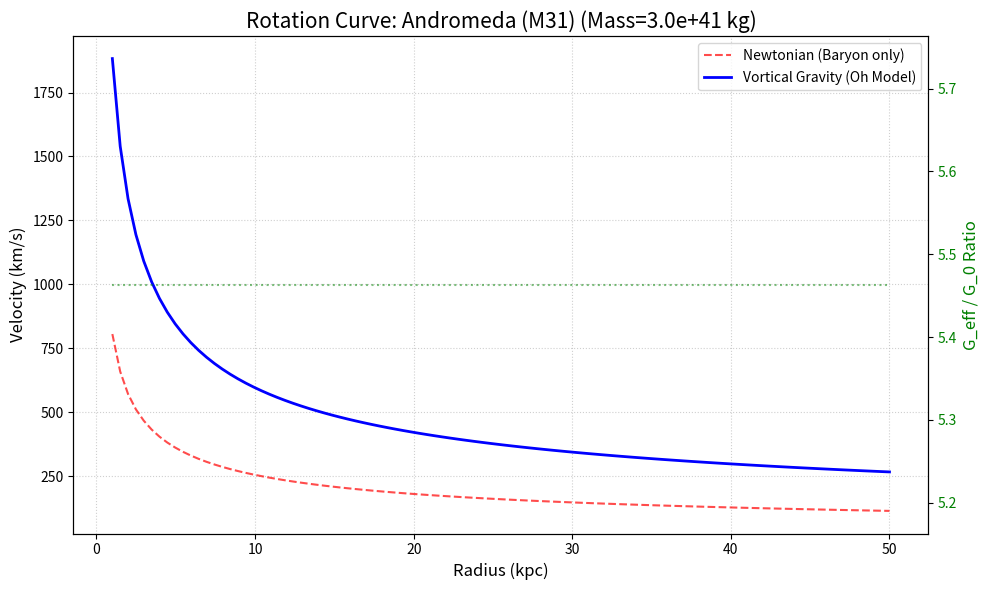
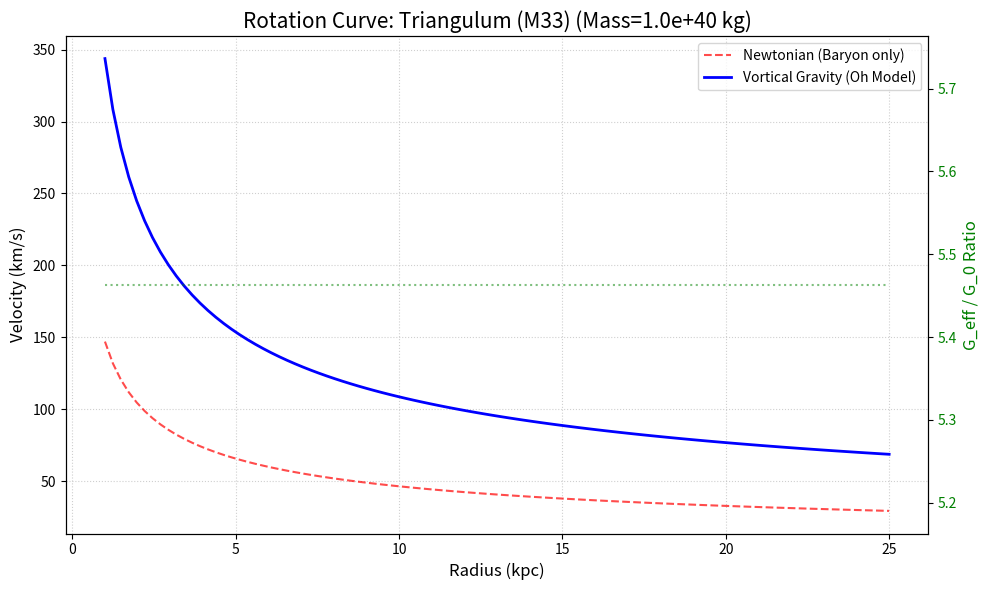

Recreate these plots in Python, in order.
import numpy as np
import matplotlib.pyplot as plt

class VorticalVisualizer:
    def __init__(self):
        # Fundamental Constants
        self.G0 = 6.67430e-11
        self.eta = 1e82
        self.rho_p = 1e96
        self.gamma = 0.85
        self.S_earth = 4.46320
        self.G_max = self.G0 * (1 + self.S_earth)

    def get_v_curves(self, mass_total, max_r_kpc):
        """Generates Newton velocity and Vortical velocity data based on changes in radius."""
        r_kpc = np.linspace(1, max_r_kpc, 100)
        v_newton = []
        v_vortical = []
        g_ratios = []

        for r in r_kpc:
            r_m = r * 3.086e19
            # 1. Newtonian Velocity
            vn = np.sqrt((self.G0 * mass_total) / r_m)
            v_newton.append(vn / 1000)

            # 2. Local Density & G-Recovery
            volume = (4/3) * np.pi * (r_m**3)
            rho = mass_total / volume
            X = self.eta * (rho / self.rho_p)
            g_ratio = (1 + self.S_earth) / (1 + (X**self.gamma))
            g_ratios.append(g_ratio)

            # 3. Vortical Velocity
            vv = vn * np.sqrt(g_ratio)
            v_vortical.append(vv / 1000)

        return r_kpc, v_newton, v_vortical, g_ratios

    def plot_galaxy(self, name, mass, max_r):
        """Visualize the rotation curve of a specific galaxy."""
        r, vn, vv, gr = self.get_v_curves(mass, max_r)

        fig, ax1 = plt.subplots(figsize=(10, 6))

        # Main rotation curve graph
        ax1.plot(r, vn, 'r--', label='Newtonian (Baryon only)', alpha=0.7)
        ax1.plot(r, vv, 'b-', linewidth=2, label='Vortical Gravity (Oh Model)')
        ax1.set_xlabel('Radius (kpc)', fontsize=12)
        ax1.set_ylabel('Velocity (km/s)', fontsize=12)
        ax1.set_title(f'Rotation Curve: {name} (Mass={mass:.1e} kg)', fontsize=15)
        ax1.grid(True, linestyle=':', alpha=0.6)
        ax1.legend(loc='upper right')

        # Secondary axis showing G-Recovery Ratio (right)
        ax2 = ax1.twinx()
        ax2.plot(r, gr, 'g:', alpha=0.5, label='G-Recovery Ratio')
        ax2.set_ylabel('G_eff / G_0 Ratio', color='g', fontsize=12)
        #ax2.set_ylim(0.8, 6.0) # Shows the G-Ratio changing from 1 to 5.46 as a fixed value
        ax2.tick_params(axis='y', labelcolor='g')
        
        plt.tight_layout()
        plt.show()

# --- Run simulation ---
viz = VorticalVisualizer()

# 1. Andromeda (M31) simulation
viz.plot_galaxy("Andromeda (M31)", mass=3.00e41, max_r=50)

# 2. Triangulum (M33) simulation
viz.plot_galaxy("Triangulum (M33)", mass=1.00e40, max_r=25)
